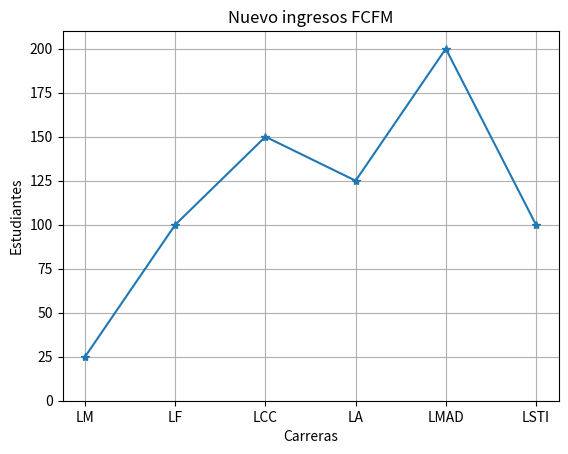

Write the Python code that produced this figure.
import matplotlib.pyplot as plt
import numpy as np

y = np.array([25, 100, 150, 125, 200, 100])
x = np.array(['LM','LF','LCC','LA', 'LMAD', 'LSTI'])
colores = ['red', 'green', 'yellow', 'magenta', 'cyan', 'red']
plt.plot(x,y, '-*')
plt.grid()
plt.title('Nuevo ingresos FCFM')
plt.xlabel('Carreras')
plt.ylabel('Estudiantes')
plt.axis(ymin=0, ymax=210)
plt.show()


    
        
    
